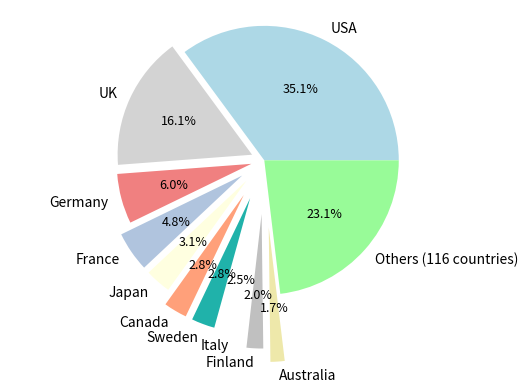

Here is the Python script that generated this plot:
# mbg_plot_countries_02.py
# Version a02
# [redacted]
# July 5th 2017

# Licence: http://creativecommons.org/licenses/by-nc-sa/3.0/
# Source code at: https://github.com/pha5echange/eng-tools

import matplotlib.pyplot as plt

versionNumber = "a02"
appName = "mbg_plot_countries_"

# Pie chart
colors=('lightblue', 'lightgray', 'lightcoral', 'lightsteelblue', 'lightyellow', 'lightsalmon', 'lightseagreen', 'white', 'silver', 'palegoldenrod', 'palegreen')
labels = 'USA', 'UK', 'Germany', 'France', 'Japan', 'Canada', 'Sweden', 'Italy', 'Finland', 'Australia', 'Others (116 countries)'
sizes = [35.1, 16.1, 6., 4.8, 3.1, 2.8, 2.8, 2.5, 2, 1.7, 23.1]
explode = (0, 0.1, 0.1, 0.2, 0.2, 0.3, 0.3, 0.3, 0.4, 0.5, 0)  # only "explode" the 2nd slice (i.e. 'UK')

fig1, ax1 = plt.subplots()
patches, texts, autotexts = ax1.pie(sizes, explode=explode, colors=colors, labels=labels, autopct='%1.1f%%')
ax1.axis('equal')

#Resize text
autotexts[0].set_fontsize(9)
autotexts[1].set_fontsize(9)
autotexts[2].set_fontsize(9)
autotexts[3].set_fontsize(9)
autotexts[4].set_fontsize(9)
autotexts[5].set_fontsize(9)
autotexts[6].set_fontsize(9)
autotexts[7].set_fontsize(9)
autotexts[8].set_fontsize(9)
autotexts[9].set_fontsize(9)
autotexts[10].set_fontsize(9)

plt.show()
